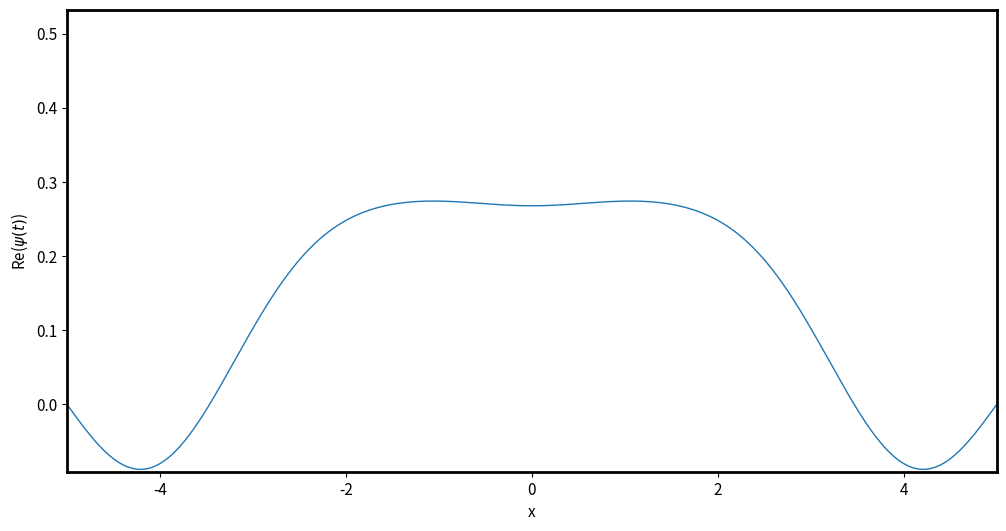

Recreate this plot in Python. (Note: this script raises an exception after producing the figure.)
# Load Libraries
import numpy as np
import matplotlib.pyplot as plt
import matplotlib.animation as animation

# Set figure parameters for all plots
newParams = {'figure.figsize'  : (12, 6),  # Figure size
             'figure.dpi'      : 200,      # figure resolution
             'axes.titlesize'  : 20,       # fontsize of title
             'axes.labelsize'  : 11,       # fontsize of axes labels
             'axes.linewidth'  : 2,        # width of the figure box lines
             'lines.linewidth' : 1,        # width of the plotted lines
             'savefig.dpi'     : 200,      # resolution of a figured saved using plt.savefig(filename)
             'ytick.labelsize' : 11,       # fontsize of tick labels on y axis
             'xtick.labelsize' : 11,       # fontsize of tick labels on x axis
             'legend.fontsize' : 12,       # fontsize of labels in legend
             'legend.frameon'  : True,     # activate frame on lengend
            }
plt.rcParams.update(newParams) # Set new plotting parameters

# Main Class Definition
class QMSolver:
    """
    A class for solving the time-dependent Schrödinger equation using the Crank-Nicolson scheme.

    Parameters:
        dt (float): Time step.
        dx (float): Spatial step.
        n (int): Number of grid points.
        steps (int): Number of time steps.
    """
    def __init__(self, dt: float, dx: float, n: int, steps: int):
        """
        Args:
            dt: delta t
            dx: delta x
            n: number of grid points
            steps: number of time steps (time-evolution)
        """
        self.dt = dt
        self.dx = dx
        self.n = n
        self.steps = steps
        self.x = None
        self.psi = None
        self.psi_total = None
        self.potential = None
        self.hamiltonian = None

    def create_grid(self, x_min: float, x_max: float):
        """
        Create Space Grid
        Args:
            x_min:
            x_max:
        Returns:
            - Numpy array
        """
        self.x = np.linspace(x_min, x_max, self.n)
        return self.x

    def initial_condition(self):
        """
        Create initial condition for psi
        Returns:
            - Numpy array with initial condition
        """
        self.psi = (1/np.pi**0.25) * np.exp(-0.5*self.x**2)

    def sho_potential(self):
        """
        Create SHO potential
        Returns:
            - Numpy array with harmonic potential
        """
        h_bar, m, omega = 1, 1, 1
        self.potential = 0.5 * self.x ** 2
        return self.potential

    def create_hamiltonian(self):
        """
        Constructs the Hamiltonian matrix
        Returns:
            - Square matrix of the Hamiltonian
        """
        # Construct the Hamiltonian matrix
        c: float = - 1 / (2 * self.dx ** 2)
        self.hamiltonian = np.zeros((self.n, self.n), dtype=complex)
        for i in range(1, self.n - 1):
            self.hamiltonian[i, i] = 2 * c + self.potential[i]
            self.hamiltonian[i, i] = 2 * c 
            self.hamiltonian[i, i + 1] = -c
            self.hamiltonian[i, i - 1] = -c
        # Set Dirichlet Boundary Conditions
        self.hamiltonian[0, 0]   = 1e30
        self.hamiltonian[-1, -1] = 1e30
        return self.hamiltonian

    def solve(self):
        """
        Returns:
            Wave function at all times
        """
        identity_matrix = np.identity(self.n, dtype=complex)
        # Create matrices A and B
        forward_matrix  = identity_matrix + (1j / 2) * self.hamiltonian * self.dt
        backward_matrix = identity_matrix - (1j / 2) * self.hamiltonian * self.dt
        # Time evolution
        self.psi_total = []
        for n in range(self.steps):
            # Solve the linear system
            self.psi = np.linalg.solve(forward_matrix, backward_matrix @ self.psi)
            # Normalize the wave-function
            self.psi = self.psi / np.sqrt(np.sum(np.abs(self.psi) ** 2) * self.dx)
            # Append the wave function to psi total
            self.psi_total.append(self.psi)
        return self.psi_total

# Solving the SHO
t_steps = 100
resolution = 200
sim = QMSolver(dt=0.1, dx=0.1, n=resolution, steps=t_steps)
sim.create_grid(-5,5)
sim.initial_condition()
sim.sho_potential()
sim.create_hamiltonian()
sim_solution = sim.solve()


# Animation
def generate_time_series_data(solution, num_time_steps, num_points):
    """Generates sample time-series graph data."""
    data = []
    for t in range(num_time_steps):
        data.append(np.column_stack((solution.x, np.real(solution.psi_total[t]))))
    return np.array(data)

time_series_data = generate_time_series_data(sim, t_steps, resolution)

# Set up the figure and axes
fig, ax = plt.subplots()
line, = ax.plot(time_series_data[0, :, 0], time_series_data[0, :, 1], label = "SHO")  # Initial plot
ax.set_xlim(np.min(time_series_data[:,:,0]), np.max(time_series_data[:,:,0]))
ax.set_ylim(np.min(time_series_data[:,:,1]), np.max(time_series_data[:,:,1]))
ax.set_xlabel("x")
ax.set_ylabel(r"Re($\psi(t)$)")

# Animation function
def animate(i):
    line.set_xdata(time_series_data[i, :, 0])
    line.set_ydata(time_series_data[i, :, 1])
    return line,

# Create the animation
ani = animation.FuncAnimation(fig, animate, frames=t_steps, interval=1, blit=True)

# Display or save the animation
ani.save('simple_harmonic_oscillator.mp4', writer='ffmpeg', fps=30)

